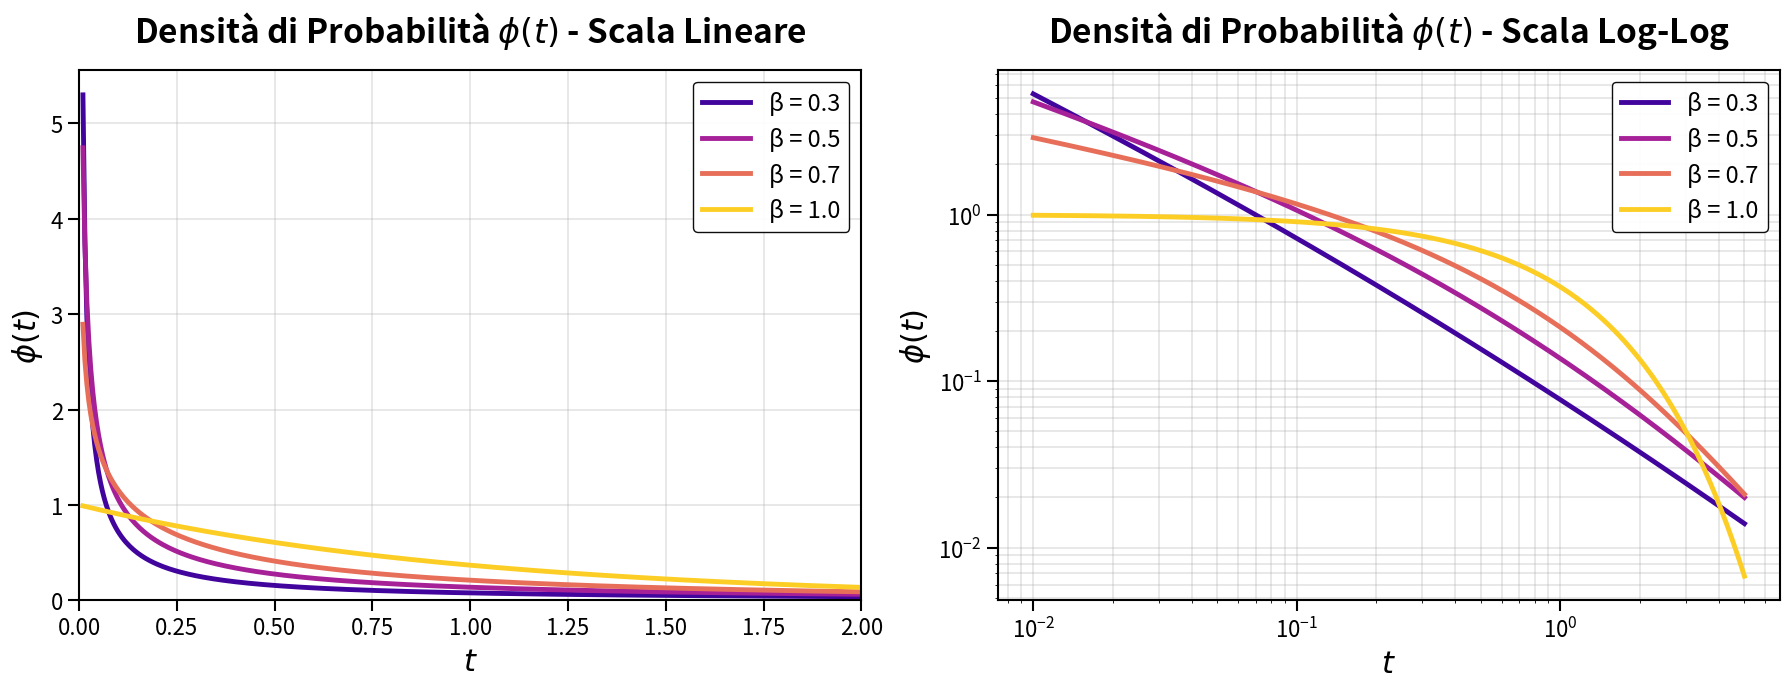

Here is the Python script that generated this plot:
import numpy as np
import matplotlib.pyplot as plt
from scipy.special import gamma

def mittag_leffler_series(z, beta, terms=100):
    """
    Mittag-Leffler function using series expansion
    E_β(z) = Σ_{k=0}^∞ z^k / Γ(βk + 1)
    """
    result = 0
    for k in range(terms):
        term = z**k / gamma(beta * k + 1)
        result += term
        # Stop if term becomes negligible
        if abs(term) < 1e-15 * abs(result) and k > 10:
            break
    return result

def Psi(tau, beta):
    """
    Survival function: Ψ(τ) = E_β[-(τ)^β]
    """
    z = -(tau)**beta
    return mittag_leffler_series(z, beta)

def phi_numerical(tau, beta, dtau=1e-6):
    """
    Probability density: φ(t) = -dΨ/dt
    Using numerical differentiation
    """
    Psi_plus = Psi(tau + dtau, beta)
    Psi_minus = Psi(tau - dtau, beta)
    return -(Psi_plus - Psi_minus) / (2 * dtau)

# Beta values in (0, 1]
beta_values = [0.3, 0.5, 0.7, 1.0]
colors = plt.cm.plasma(np.linspace(0.1, 0.9, len(beta_values)))

# Define tau ranges
tau_linear = np.linspace(0.01, 2, 400)
tau_loglog = np.logspace(-2, np.log10(5), 400)

print("Computing probability density φ(t)...")

# Create figure with two subplots
fig, (ax1, ax2) = plt.subplots(1, 2, figsize=(18, 7))

# ============================================================================
# LEFT PLOT: LINEAR SCALE
# ============================================================================
for beta, color in zip(beta_values, colors):
    print(f"  β = {beta} (linear)")
    phi_vals = np.array([phi_numerical(t, beta) for t in tau_linear])
    ax1.plot(tau_linear, phi_vals, label=f'β = {beta}', 
             color=color, linewidth=3.5)

ax1.set_xlabel(r'$t$', fontsize=22, fontweight='bold')
ax1.set_ylabel(r'$\phi(t)$', fontsize=22, fontweight='bold')
ax1.set_title(r'Densità di Probabilità $\phi(t)$ - Scala Lineare', 
              fontsize=24, pad=20, fontweight='bold')
ax1.legend(fontsize=17, loc='best', framealpha=0.95, 
          edgecolor='black', fancybox=True)
ax1.grid(True, alpha=0.35, linewidth=1.2)
ax1.tick_params(labelsize=16, width=1.5, length=8)
ax1.set_xlim(0, 2)
ax1.set_ylim(bottom=0)

# Add spines
for spine in ax1.spines.values():
    spine.set_linewidth(1.5)

# ============================================================================
# RIGHT PLOT: LOG-LOG SCALE
# ============================================================================
for beta, color in zip(beta_values, colors):
    print(f"  β = {beta} (log-log)")
    phi_vals = np.array([phi_numerical(t, beta) for t in tau_loglog])
    mask = phi_vals > 0
    ax2.loglog(tau_loglog[mask], phi_vals[mask], label=f'β = {beta}', 
               color=color, linewidth=3.5)

ax2.set_xlabel(r'$t$', fontsize=22, fontweight='bold')
ax2.set_ylabel(r'$\phi(t)$', fontsize=22, fontweight='bold')
ax2.set_title(r'Densità di Probabilità $\phi(t)$ - Scala Log-Log', 
              fontsize=24, pad=20, fontweight='bold')
ax2.legend(fontsize=17, loc='best', framealpha=0.95,
          edgecolor='black', fancybox=True)
ax2.grid(True, alpha=0.35, which='both', linewidth=1.2)
ax2.tick_params(labelsize=16, width=1.5, length=8)

# Add spines
for spine in ax2.spines.values():
    spine.set_linewidth(1.5)

plt.tight_layout()
plt.savefig('phi_density.png', dpi=300, bbox_inches='tight')
print("\n✓ Grafico salvato: phi_density.png")

print("\nNote:")
print("- φ(t): densità di probabilità derivata dalla funzione di Mittag-Leffler")
print("- β ∈ (0, 1]: rilassamento sub-esponenziale")
print("- β = 1: rilassamento esponenziale standard")
print("- β < 1: code pesanti (heavy tails), memoria a lungo termine")
